Run: headless pygame with SDL's dummy video driver; simulated clock (each Clock.tick advances the game by its frame time, no real sleeping); random seed 0; keys injected as events and as key.get_pressed() state; no mouse input.
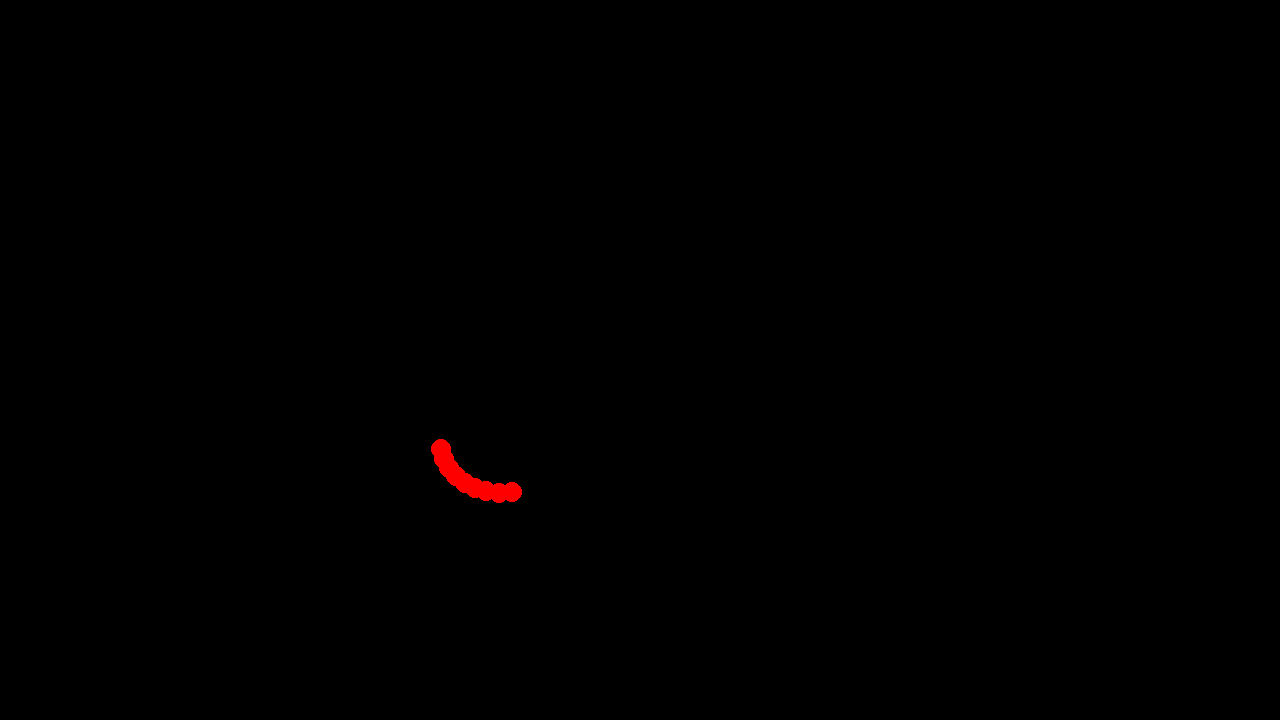
Frame 1 of 4 · flips 1–60 · no input
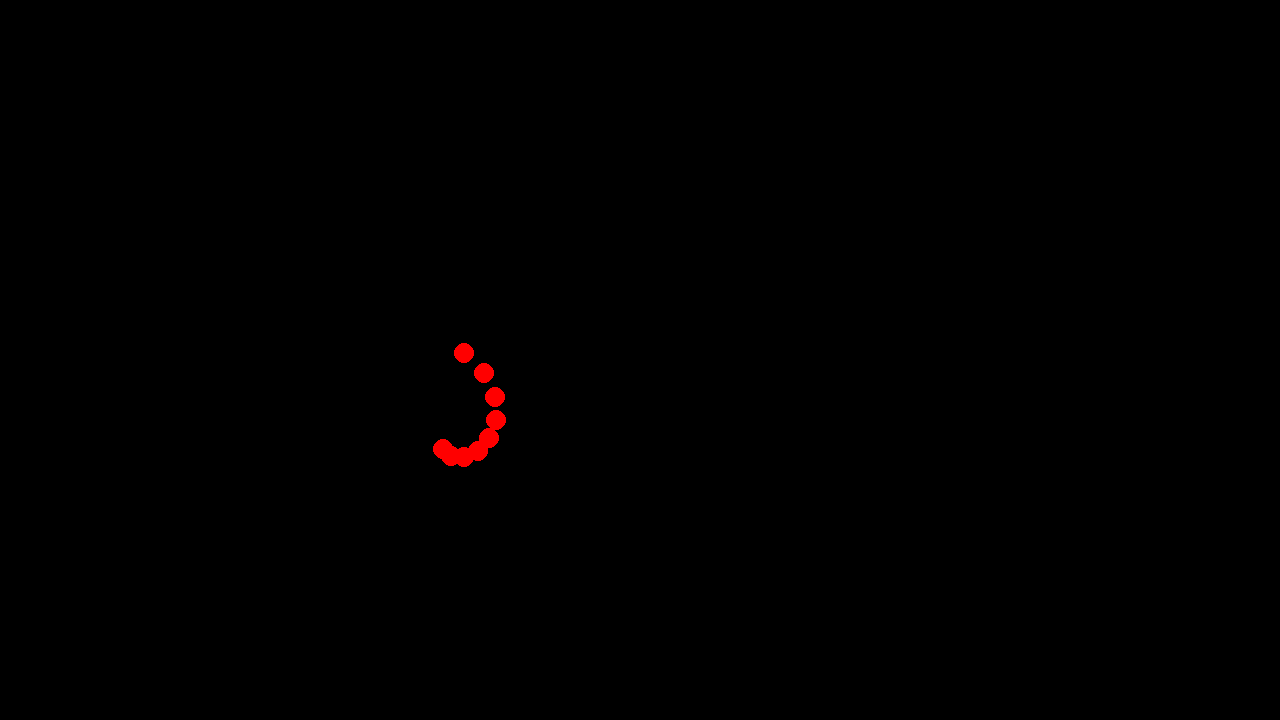
Frame 2 of 4 · flips 61–180 · tapped SPACE, RETURN · held RIGHT (→), D
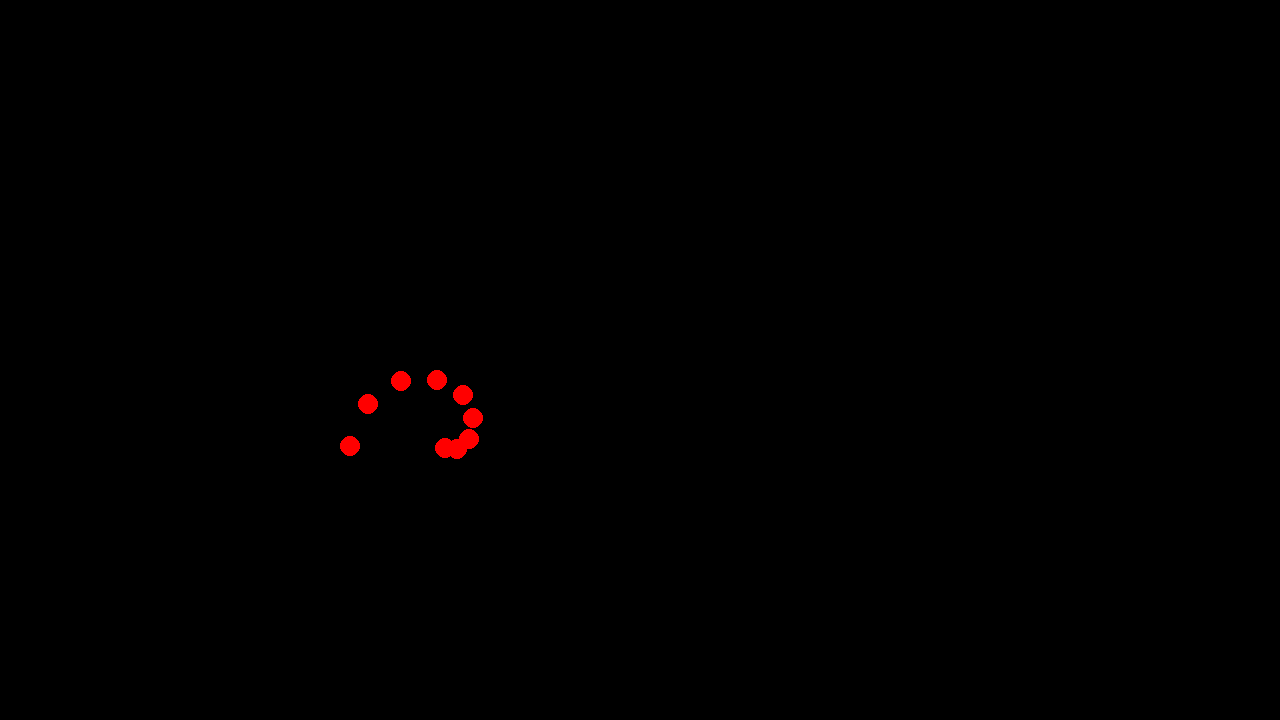
Frame 3 of 4 · flips 181–300 · held DOWN (↓), S
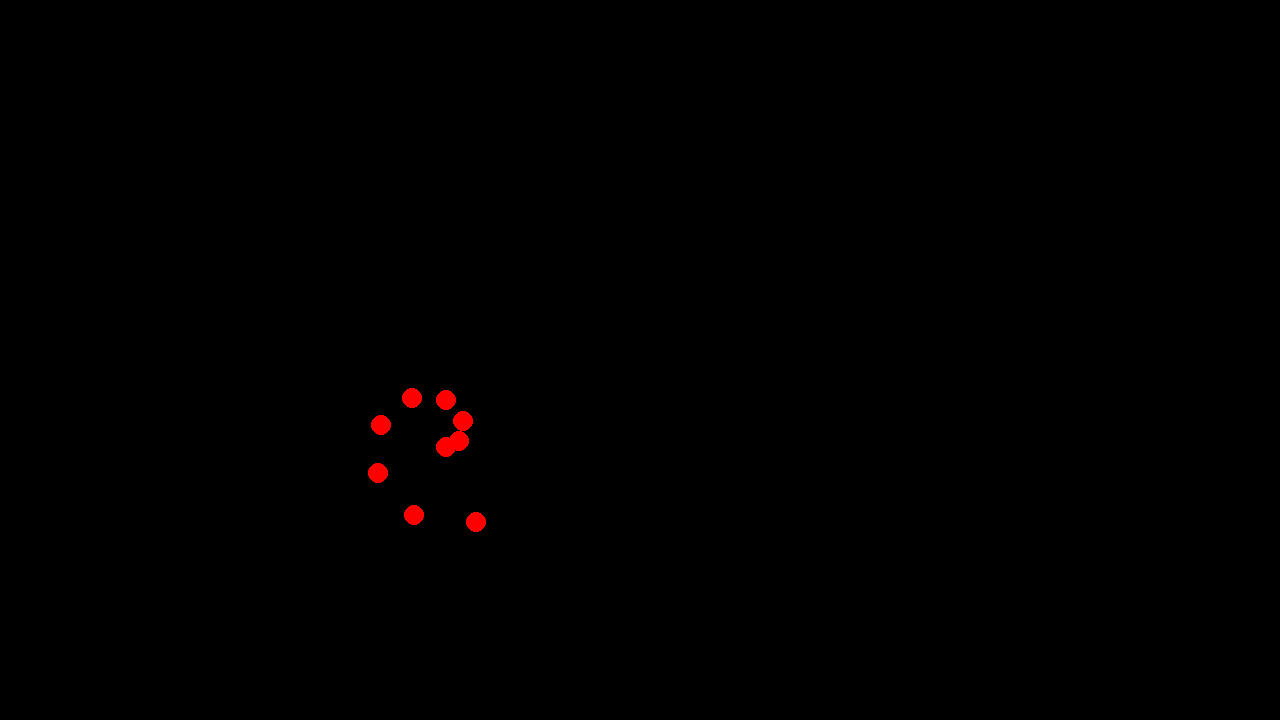
Frame 4 of 4 · flips 301–420 · held LEFT (←), A, UP (↑), W

The pygame program that drew these frames:

import pygame
import math
pygame.init()
screen = pygame.display.set_mode((1280, 720))
clock = pygame.time.Clock()
dt = 0
run = True
#---config---
debug =  True
objs  =  10
#------------
class oobj:
    def __init__(self, idn):
        self.id = idn
        self.pos = pygame.Vector2(screen.get_width() / 2, screen.get_height() / 2)
objlst=[]
for i in range(1, objs):
    nobj = oobj(i)
    objlst.append(nobj)
while run:
    for event in pygame.event.get():
        if event.type == pygame.QUIT:
            run = False
    screen.fill("black")
    tm = pygame.time.get_ticks()
    for i,obj in enumerate(objlst):
        obj.pos.x = (screen.get_width() / 2-200)+math.sin((tm/9000*obj.id))*10*obj.id
        obj.pos.y = (screen.get_width() / 2-200)+math.cos((tm/9000*obj.id))*10*obj.id
        pygame.draw.circle(screen, "red", obj.pos, 10)
        if debug:
            print(obj.id, obj.pos.x, obj.pos.y)
    pygame.display.flip()
    dt = clock.tick(60) / 1000
pygame.quit()
